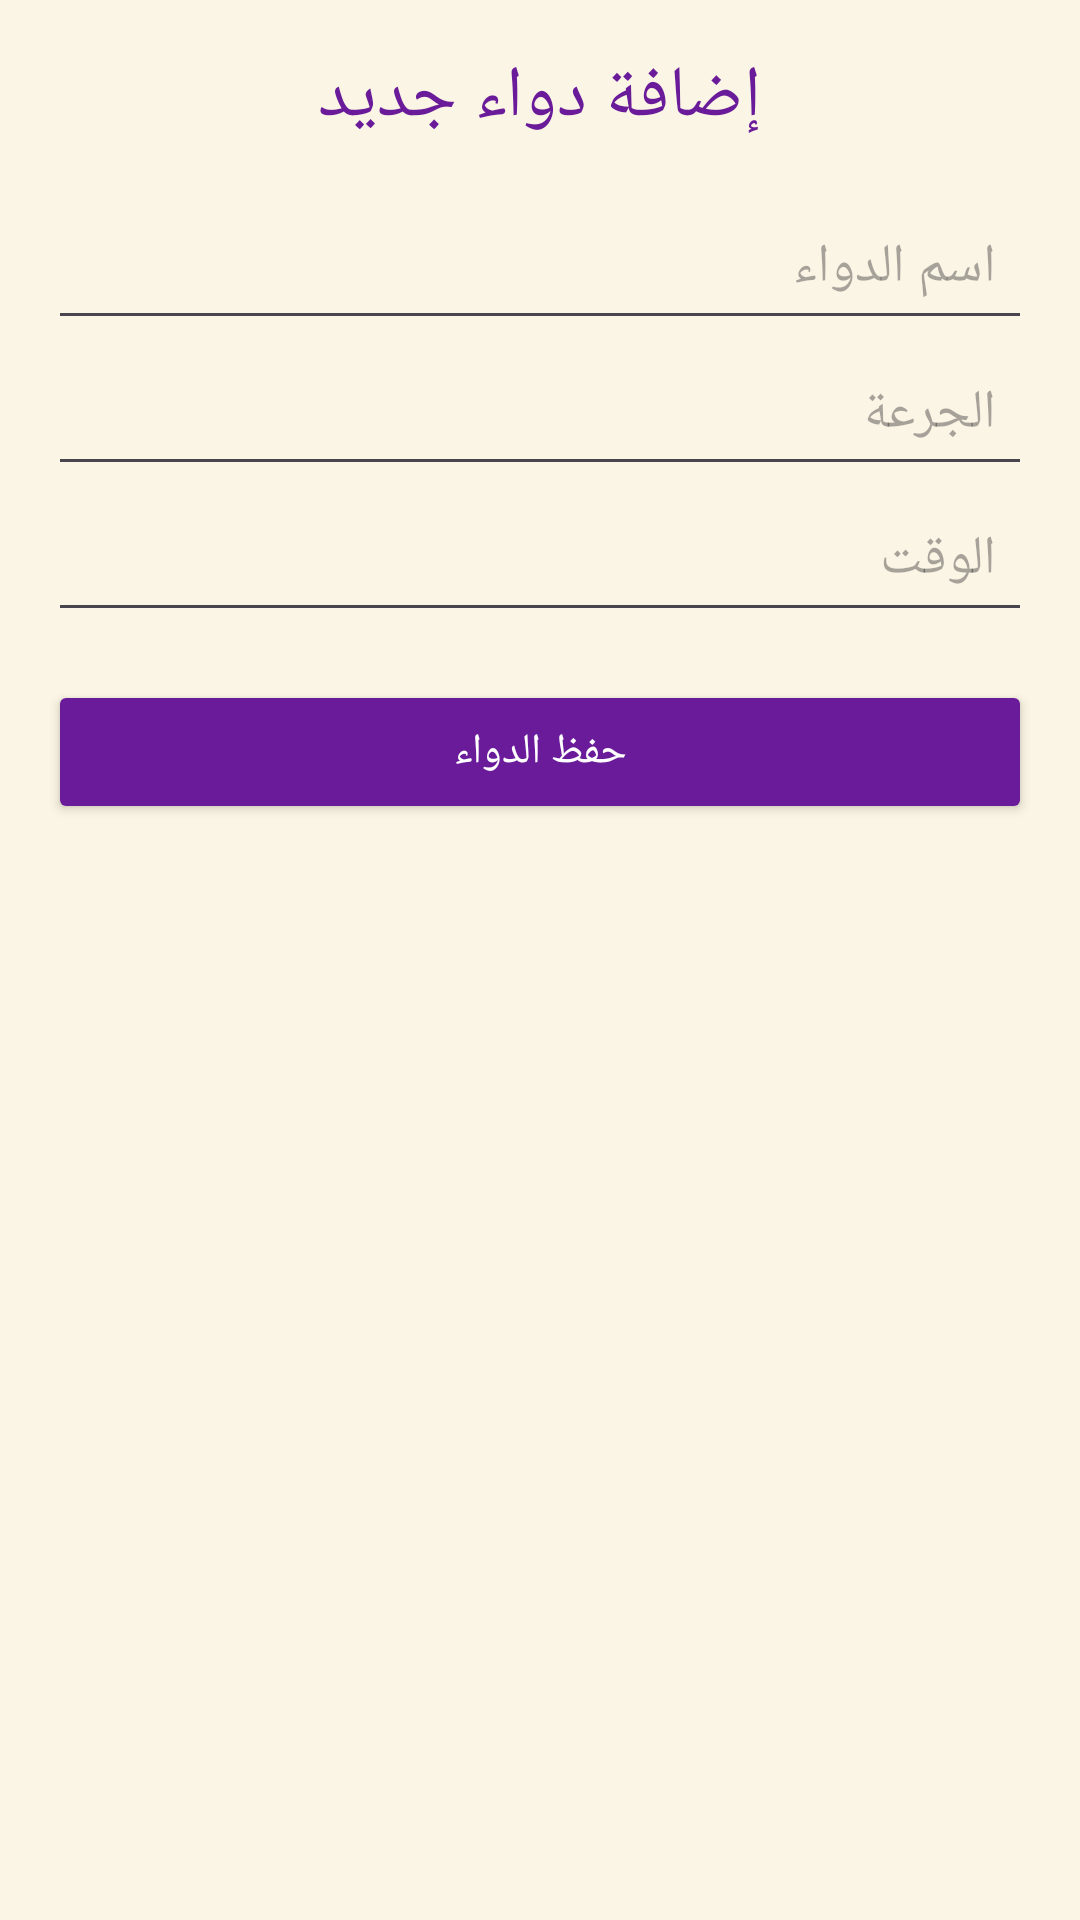

Layout XML and referenced resources for this Android screen:
<!-- AndroidManifest.xml: application theme Theme.Gp_test -->
<!-- res/layout/add_med_tables.xml -->
<?xml version="1.0" encoding="utf-8"?>
<LinearLayout xmlns:android="http://schemas.android.com/apk/res/android"
    android:layout_width="match_parent"
    android:layout_height="match_parent"
    android:orientation="vertical"
    android:padding="16dp"
    android:background="#FAF5E4">

    <TextView
        android:layout_width="wrap_content"
        android:layout_height="wrap_content"
        android:text="إضافة دواء جديد"
        android:textSize="24sp"
        android:textColor="#6A1B9A"
        android:gravity="center"
        android:layout_gravity="center_horizontal"
        android:paddingBottom="16dp"/>

    <EditText
        android:id="@+id/medication_name"
        android:layout_width="match_parent"
        android:layout_height="wrap_content"
        android:hint="اسم الدواء"
        android:padding="12dp"
        android:inputType="textPersonName"/>

    <EditText
        android:id="@+id/dosage"
        android:layout_width="match_parent"
        android:layout_height="wrap_content"
        android:hint="الجرعة"
        android:padding="12dp"
        android:inputType="number"/>

    <EditText
        android:id="@+id/time"
        android:layout_width="match_parent"
        android:layout_height="wrap_content"
        android:hint="الوقت"
        android:padding="12dp"
        android:inputType="time"/>

    <Button
        android:id="@+id/save_button"
        android:layout_width="match_parent"
        android:layout_height="wrap_content"
        android:text="حفظ الدواء"
        android:backgroundTint="#6A1B9A"
        android:textColor="#FFFFFF"
        android:padding="12dp"
        android:layout_marginTop="16dp"/>
</LinearLayout>
<!-- resources referenced by this layout -->
<resources>
  <style name="Theme.Gp_test" parent="Base.Theme.Gp_test" />
  <style name="Base.Theme.Gp_test" parent="Theme.Material3.DayNight.NoActionBar">
          
          
      </style>
</resources>
